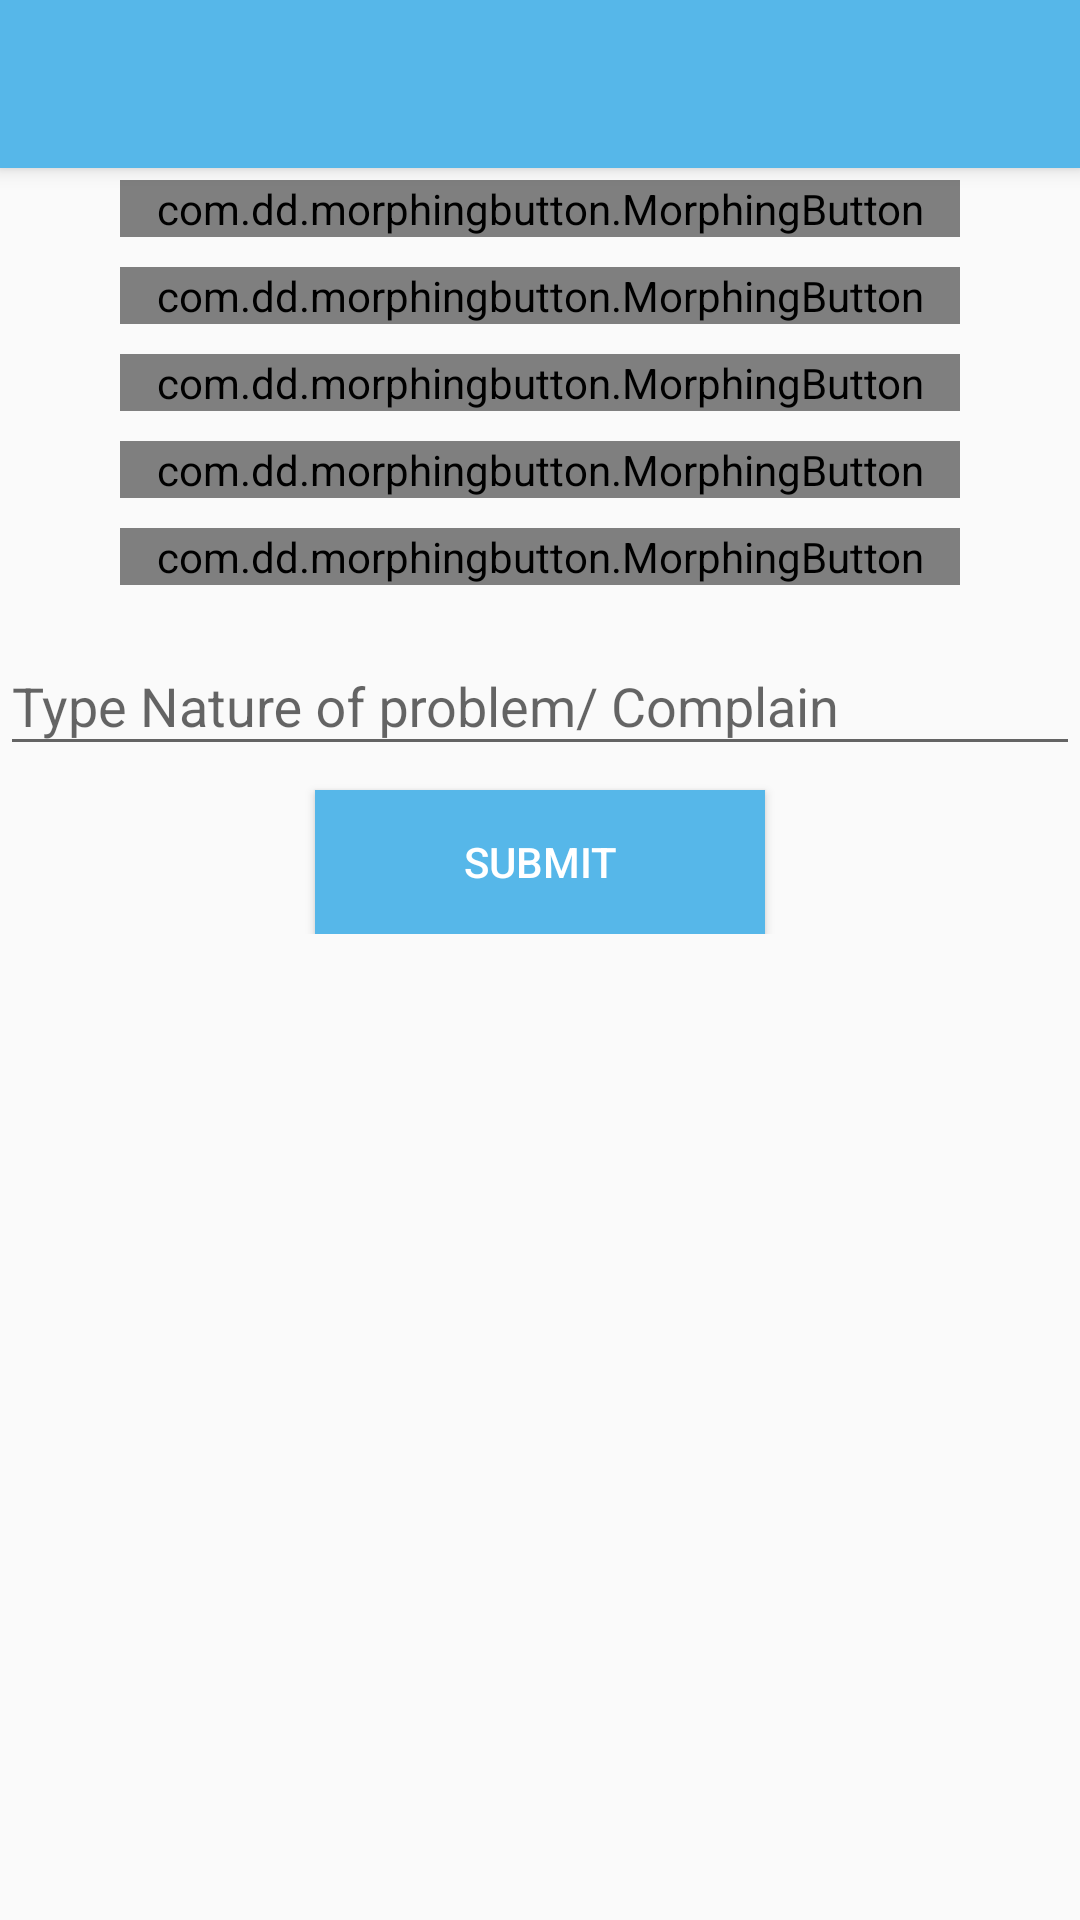

Reconstruct the res/layout file that produces this screen, plus the resources it refers to.
<!-- AndroidManifest.xml: application theme AppTheme -->
<!-- res/layout/app_bar_issue.xml -->
<android.support.design.widget.CoordinatorLayout xmlns:android="http://schemas.android.com/apk/res/android"
    xmlns:app="http://schemas.android.com/apk/res-auto"
    xmlns:tools="http://schemas.android.com/tools"
    android:layout_width="match_parent"
    android:layout_height="match_parent"
    android:fitsSystemWindows="true"
    tools:context=".MainActivity">

    <android.support.design.widget.AppBarLayout
        android:layout_width="match_parent"
        android:layout_height="wrap_content"
        android:theme="@style/AppTheme.AppBarOverlay">

        <android.support.v7.widget.Toolbar
            android:id="@+id/toolbar"
            android:layout_width="match_parent"
            android:layout_height="?attr/actionBarSize"
            android:background="?attr/colorPrimary"
            app:popupTheme="@style/AppTheme.PopupOverlay" />

    </android.support.design.widget.AppBarLayout>

    <include layout="@layout/activity_issue" />

   

</android.support.design.widget.CoordinatorLayout>
<!-- res/layout/activity_issue.xml (included above) -->
<?xml version="1.0" encoding="utf-8"?>
<LinearLayout xmlns:android="http://schemas.android.com/apk/res/android"
    xmlns:app="http://schemas.android.com/apk/res-auto"
    xmlns:tools="http://schemas.android.com/tools"
    android:layout_width="match_parent"
    android:layout_height="match_parent"
    android:orientation="vertical"
    android:layout_marginTop="50dp"
    tools:context=".Issue"
    tools:showIn="@layout/app_bar_issue">



     

    <com.dd.morphingbutton.MorphingButton
        android:id="@+id/btnMorph1"
        android:layout_width="fill_parent"
        android:layout_height="wrap_content"
        android:layout_alignParentEnd="true"
        android:layout_alignParentRight="true"
        android:layout_centerVertical="true"
        android:textColor="#fff"
        android:text="Lights not working"
        android:layout_marginLeft="40dp"
        android:layout_marginRight="40dp"
        android:visibility="visible"
        android:layout_marginTop="10dp"/>

    <com.dd.morphingbutton.MorphingButton
        android:id="@+id/btnMorph2"
        android:layout_width="fill_parent"
        android:layout_height="wrap_content"
        android:layout_alignParentEnd="true"
        android:layout_alignParentRight="true"
        android:layout_marginLeft="40dp"
        android:layout_marginRight="40dp"
        android:layout_centerVertical="true"
        android:textColor="#fff"
        android:layout_marginTop="10dp"
        android:text="Shower problem"
        android:visibility="visible"/>

    <com.dd.morphingbutton.MorphingButton
        android:id="@+id/btnMorph3"
        android:layout_width="fill_parent"
        android:layout_height="wrap_content"
        android:layout_alignParentEnd="true"
        android:layout_alignParentRight="true"
        android:layout_centerVertical="true"
        android:layout_marginLeft="40dp"
        android:layout_marginRight="40dp"
        android:textColor="#fff"
        android:text="TV problem"
        android:visibility="visible"
        android:layout_marginTop="10dp"/>

    <com.dd.morphingbutton.MorphingButton
        android:id="@+id/btnMorph4"
        android:layout_width="fill_parent"
        android:layout_height="wrap_content"
        android:layout_alignParentEnd="true"
        android:layout_marginTop="10dp"
        android:layout_alignParentRight="true"
        android:layout_centerVertical="true"
        android:layout_marginLeft="40dp"
        android:layout_marginRight="40dp"
        android:textColor="#fff"
        android:text="Privacy concern"
        android:visibility="visible"/>

    <com.dd.morphingbutton.MorphingButton
        android:id="@+id/btnMorph5"
        android:layout_width="fill_parent"
        android:layout_height="wrap_content"
        android:layout_alignParentEnd="true"
        android:layout_alignParentRight="true"
        android:layout_centerVertical="true"
        android:layout_marginLeft="40dp"
        android:layout_marginRight="40dp"
        android:layout_marginTop="10dp"
        android:textColor="#fff"
        android:text="I need urgent help!"
        android:visibility="visible"/>
    <LinearLayout
        android:layout_width="match_parent"
        android:layout_height="wrap_content"
        android:orientation="vertical">

        <android.support.design.widget.TextInputLayout
            android:id="@+id/issues"
            android:layout_width="fill_parent"
            android:layout_height="wrap_content"
            android:layout_marginBottom="8dp"
            android:layout_marginTop="8dp">

            <EditText
                android:id="@+id/issue"
                android:layout_width="match_parent"
                android:layout_height="wrap_content"
                android:hint="Type Nature of problem/ Complain"
                android:inputType="text" />
        </android.support.design.widget.TextInputLayout>

        <android.support.v7.widget.AppCompatButton
            android:id="@+id/submit"
            android:layout_width="150dp"
            android:layout_height="wrap_content"
            android:layout_centerHorizontal="true"
            android:layout_gravity="center"
            android:background="@color/colorPrimary"
            android:text="Submit"
            android:textAlignment="center"
            android:textColor="#fff"></android.support.v7.widget.AppCompatButton>
    </LinearLayout>


</LinearLayout>
<!-- resources referenced by this layout -->
<resources>
  <color name="colorPrimary">#56B7E9</color>
  <style name="AppTheme.AppBarOverlay" parent="ThemeOverlay.AppCompat.Dark.ActionBar" />
  <style name="AppTheme.PopupOverlay" parent="ThemeOverlay.AppCompat.Light" />
  <style name="AppTheme" parent="Theme.AppCompat.Light.DarkActionBar">
          
          <item name="colorPrimary">@color/colorPrimary</item>
          <item name="colorPrimaryDark">@color/colorPrimaryDark</item>
          <item name="colorAccent">@color/colorAccent</item>
      </style>
  <color name="colorPrimaryDark">#428BCA</color>
  <color name="colorAccent">#052B52</color>
</resources>
